Run: headless pygame with SDL's dummy video driver; simulated clock (each Clock.tick advances the game by its frame time, no real sleeping); random seed 0; keys injected as events and as key.get_pressed() state; mouse plan: one left click at the window centre at the start of phase 2, then a move to the lower-right quarter at the start of phase 3.
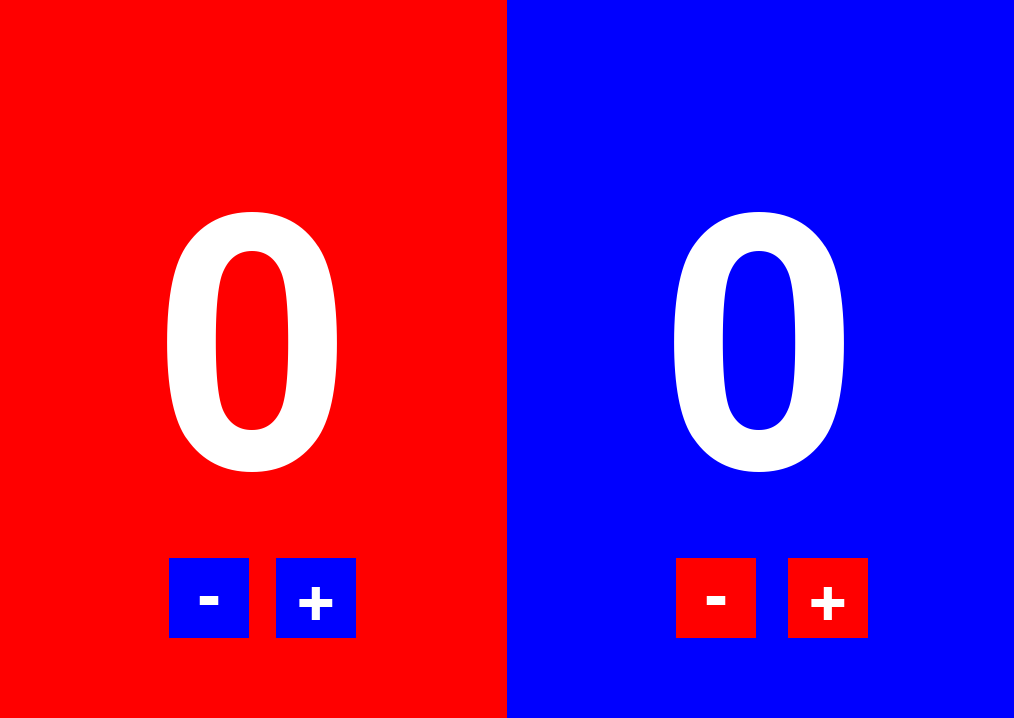
Frame 1 of 4 · flips 1–60 · no input
Frame 2 of 4 · flips 61–180 · clicked the window centre · tapped SPACE, RETURN · held RIGHT (→), D · screen unchanged from frame 1, image omitted
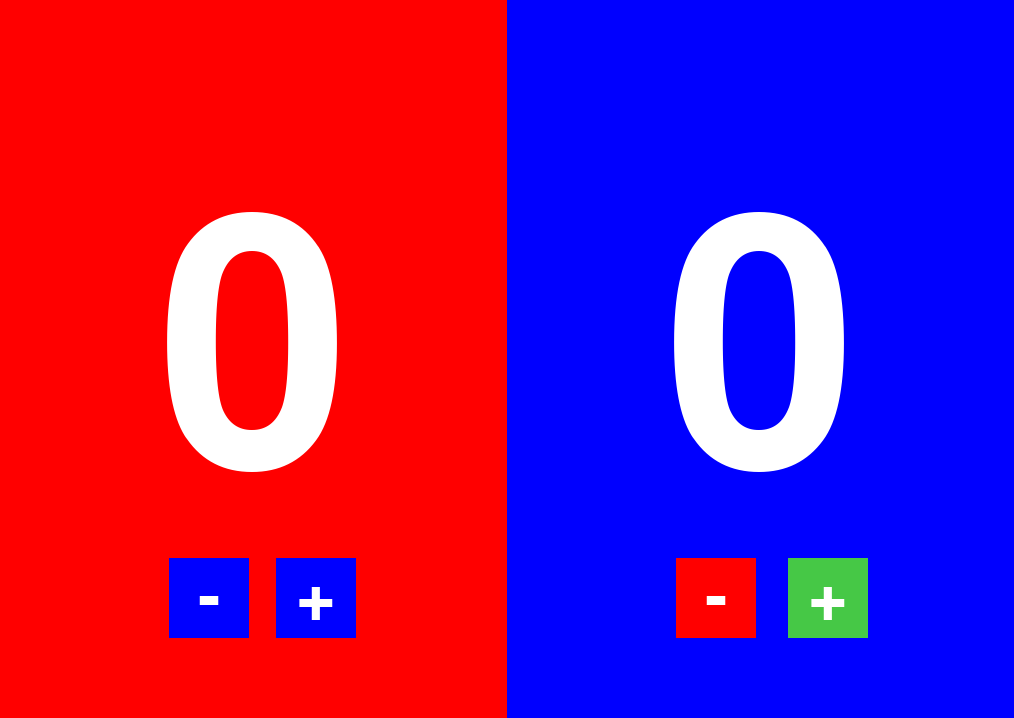
Frame 3 of 4 · flips 181–300 · moved the mouse to the lower-right quarter · held DOWN (↓), S
Frame 4 of 4 · flips 301–420 · held LEFT (←), A, UP (↑), W · screen unchanged from frame 3, image omitted

The pygame program that drew these frames:

import pygame

# indices of predefined  buttons
RED_DEC = 1
RED_INC = 2
BLE_DEC = 3
BLE_INC = 4


def draw_score(screen, font, text, color, centerX, centerY):
    '''
    draw score of red and blue
    :param screen: the screen
    :param font: font of the score
    :param text:
    :param color:
    :param centerX:
    :param centerY:
    :return:
    '''
    image = font.render(text, True, color)
    size = font.size(text)
    # draw from the top left corner of the text
    screen.blit(image, (centerX - size[0] / 2, centerY - size[1] / 2))
    pass


def update_background(screen, red_bg, blue_bg):
    '''
    clean the whole backgound with white color
    fill the whole screen with red
    fill half of screen with blue
    :param screen:
    :param red_bg:
    :param blue_bg:
    :return:
    '''
    # update background
    screen.fill(pygame.Color("white"))

    # draw player
    # player.topleft = (x, y)
    # pygame.draw.rect(screen, pygame.Color(col), player)

    # draw background of each score
    pygame.draw.rect(screen, pygame.Color("red"), red_bg)
    pygame.draw.rect(screen, pygame.Color("blue"), blue_bg)
    pass


def update_signal_arr(joysticks, red_signal_arr, blue_signal_arr):
    '''
    try to fill array of signals of red and blue

    each array contain a list of joystick signal
    normal match has 3 referees, the array has 3 joysticks
    each joystick signal is a dictionary
    {1: 0, 2: 0, 3: 0, 4: 0}
    key is score, value is nmber of signal per score

    :param joysticks:
    :param red_signal_arr:
    :param blue_signal_arr:
    :return:
    '''
    i = 0
    for joystick in joysticks:

        # red player uses right control
        # change player colour with buttons
        if joystick.get_button(0):
            # col = "royalblue"
            red_signal_arr[i][1] = red_signal_arr[i][1] + 1
            pass
        if joystick.get_button(1):
            # col = "crimson"
            red_signal_arr[i][2] = red_signal_arr[i][2] + 1
            pass
        if joystick.get_button(2):
            # col = "fuchsia"
            red_signal_arr[i][3] = red_signal_arr[i][3] + 1
            pass
        if joystick.get_button(3):
            # col = "forestgreen"
            red_signal_arr[i][4] = red_signal_arr[i][4] + 1
            pass

        # player movement with analogue sticks
        # blue player uses left control
        horiz_move = joystick.get_axis(0)
        vert_move = joystick.get_axis(1)
        if horiz_move < -0.05:
            blue_signal_arr[i][4] = blue_signal_arr[i][4] + 1
            pass
        if horiz_move > 0.05:
            blue_signal_arr[i][2] = blue_signal_arr[i][2] + 1
            pass
        if vert_move > 0.05:
            blue_signal_arr[i][3] = blue_signal_arr[i][3] + 1
            pass
        if vert_move < -0.05:
            blue_signal_arr[i][1] = blue_signal_arr[i][1] + 1
            pass

        # each joystick goes along with a dictionary in blue or red array
        i += 1
        pass
    pass


def reset_signal_arr(joysticks):
    '''
    reset all array after each 2 seconds
    :param joysticks:
    :return:
    '''
    red_signal_arr = []
    blue_signal_arr = []
    for joystick in joysticks:
        # each joystick need 2 dictionary one for red and one for blue
        red_signal_arr.append({1: 0, 2: 0, 3: 0, 4: 0})
        blue_signal_arr.append({1: 0, 2: 0, 3: 0, 4: 0})
        pass
    return red_signal_arr, blue_signal_arr


def update_joysticks(joysticks, joystick_instance_ids,
                     red_signal_arr, blue_signal_arr, run, button_array):
    '''
    take action when there is a click on the screen or a press on the joystick
    :param joysticks:
    :param joystick_instance_ids:
    :param red_signal_arr:
    :param blue_signal_arr:
    :param run:
    :param button_array:
    :return:
    '''
    joystick_changed = False

    # onscreen buttons
    red_extra = 0
    blue_extra = 0

    # event handler
    for event in pygame.event.get():
        # a new device is added
        if event.type == pygame.JOYDEVICEADDED:
            joy = pygame.joystick.Joystick(event.device_index)
            # store the new joystick
            joysticks.append(joy)
            # store its id
            joystick_instance_ids.append(joy.get_instance_id())
            joystick_changed = True
            pass
        # a device is removed
        elif event.type == pygame.JOYDEVICEREMOVED:
            joystick_changed = True
            # find the store joystick by its id
            for i, instance_id in enumerate(joystick_instance_ids):
                if event.instance_id == instance_id:
                    # removed
                    del joysticks[i]
                    del joystick_instance_ids[i]
                    print(f'Joystick {i} removed')
                    break
                pass
            pass
        # a click on screen
        elif event.type == pygame.MOUSEBUTTONDOWN:
            # for each predefined button
            for button_data in button_array:
                # get it rectangle on the screen
                button_rect = button_data['button_rectangle']
                # if the mouse click on the area of the button
                if button_rect.collidepoint(event.pos):
                    # get code of the button
                    code = button_data['code']
                    # change score if it is needed
                    if code == RED_DEC:
                        red_extra -= 1
                        pass
                    elif code == RED_INC:
                        red_extra += 1
                        pass
                    elif code == BLE_INC:
                        blue_extra += 1
                        pass
                    elif code == BLE_DEC:
                        blue_extra -= 1
                        pass
                    pass
                pass
            pass
        # quit program
        elif event.type == pygame.QUIT:
            run = False
    if run is True:
        # reset array of signal when joystick is plugged in or removed
        if joystick_changed is True:
            red_signal_arr, blue_signal_arr = reset_signal_arr(joysticks)
            pass
        pass
    return red_signal_arr, blue_signal_arr, run, red_extra, blue_extra


def calculate_score(signal_arr):
    '''
    calculate score based on joystick clicks
    :param signal_arr: an array of dictionaries
    :return:
    '''
    score_arr = [1, 2, 3, 4]
    total = 0
    # from 1 to 4
    for score in score_arr:
        signals = []
        # iterate over array of joysticks
        for signal in signal_arr:
            # if there is a click from a joystick
            if signal[score] > 0:
                # mark its number of click
                signals.append(signal[score])
                pass
            pass
        # update final score when there are at least 2 click on the same button
        if len(signals) >= 2:
            # assume that the athlete cannot kick more than 1 same kick in 2 seconds
            #
            total += score  # score * min(signals)
            pass
        pass
    return total


def update_score(red_signal_arr, blue_signal_arr, red_score, blue_score):
    '''
    update score of each player
    :param red_signal_arr:
    :param blue_signal_arr:
    :param red_score:
    :param blue_score:
    :return:
    '''
    red_score += calculate_score(red_signal_arr)
    blue_score += calculate_score(blue_signal_arr)
    return red_score, blue_score


def draw_button(screen, button_data: {}):
    '''
    draw button on screen
    :param screen: the main screen
    :param button_data: dictionary
    :return:
    '''
    button_text = button_data['button_text']
    button_rectangle = button_data['button_rectangle']
    BUTTON_HOVER_COLOR = button_data['BUTTON_HOVER_COLOR']
    BUTTON_COLOR = button_data['BUTTON_COLOR']
    BUTTON_TEXT_COLOR = button_data['BUTTON_TEXT_COLOR']
    button_font = button_data['button_font']

    # try to highly the button when the mouse is hovering above
    mouse_pos = pygame.mouse.get_pos()
    if button_rectangle.collidepoint(mouse_pos):
        color = BUTTON_HOVER_COLOR
        pass
    else:
        color = BUTTON_COLOR
        pass
    # draw the text and its box
    pygame.draw.rect(screen, color, button_rectangle)
    text_surface = button_font.render(button_text, True, BUTTON_TEXT_COLOR)
    text_rect = text_surface.get_rect(center=button_rectangle.center)
    screen.blit(text_surface, text_rect)
    pass


def draw_all_buttons(screens, button_data_arr: []):
    for data in button_data_arr:
        draw_button(screens, data)
        pass
    pass


def creat_list_of_button(SCREEN_WIDTH, SCREEN_HEIGHT):
    '''
    define all buttons
    :param SCREEN_WIDTH:
    :param SCREEN_HEIGHT:
    :return:
    '''
    # array of button
    button_array = []

    # decreasing button of red
    btn_red_dec = {
        'code': RED_DEC,
        'button_text': '-',
        'button_rectangle': pygame.Rect(3 * SCREEN_WIDTH / 18, 7 * SCREEN_HEIGHT / 9,
                                        80, 80),
        'BUTTON_HOVER_COLOR': (70, 200, 70),
        'BUTTON_COLOR': (0, 0, 255),
        'BUTTON_TEXT_COLOR': (255, 255, 255),
        'button_font': pygame.font.Font(None, 100)
    }
    button_array.append(btn_red_dec)
    # increasing button of red
    btn_red_inc = {
        'code': RED_INC,
        'button_text': '+',
        'button_rectangle': pygame.Rect(4.9 * SCREEN_WIDTH / 18, 7 * SCREEN_HEIGHT / 9,
                                        80, 80),
        'BUTTON_HOVER_COLOR': (70, 200, 70),
        'BUTTON_COLOR': (0, 0, 255),
        'BUTTON_TEXT_COLOR': (255, 255, 255),
        'button_font': pygame.font.Font(None, 100)
    }
    button_array.append(btn_red_inc)

    # Increasing button of blue
    btn_blue_inc = {
        'code': BLE_INC,
        'button_text': '+',
        'button_rectangle': pygame.Rect(14 * SCREEN_WIDTH / 18, 7 * SCREEN_HEIGHT / 9,
                                        80, 80),
        'BUTTON_HOVER_COLOR': (70, 200, 70),
        'BUTTON_COLOR': (255, 0, 0),
        'BUTTON_TEXT_COLOR': (255, 255, 255),
        'button_font': pygame.font.Font(None, 100)
    }
    button_array.append(btn_blue_inc)

    # decreasing button of blue
    btn_blue_dec = {
        'code': BLE_DEC,
        'button_text': '-',
        'button_rectangle': pygame.Rect(12 * SCREEN_WIDTH / 18, 7 * SCREEN_HEIGHT / 9,
                                        80, 80),
        'BUTTON_HOVER_COLOR': (70, 200, 70),
        'BUTTON_COLOR': (255, 0, 0),
        'BUTTON_TEXT_COLOR': (255, 255, 255),
        'button_font': pygame.font.Font(None, 100)
    }
    button_array.append(btn_blue_dec)

    return button_array


def running():
    '''
    run the game
    :return:
    '''
    info = pygame.display.Info()
    # define screen size
    SCREEN_WIDTH = info.current_w - 10
    SCREEN_HEIGHT = info.current_h - 50

    # create game window
    screen = pygame.display.set_mode((SCREEN_WIDTH, SCREEN_HEIGHT))
    pygame.display.set_caption("Joysticks")

    # define font of scores
    font_size = int(SCREEN_WIDTH / 2)
    font = pygame.font.SysFont("Futura", font_size)

    # create clock for setting game frame rate
    clock = pygame.time.Clock()
    FPS = 20

    # create empty list to store joysticks
    joysticks = []
    # list of id of working joystick
    joystick_instance_ids = []

    # create background cor each scores
    red_bg = pygame.Rect(0, 0, SCREEN_WIDTH, SCREEN_HEIGHT)
    blue_bg = pygame.Rect(SCREEN_WIDTH / 2, 0, SCREEN_WIDTH / 2, SCREEN_HEIGHT)

    # game loop
    run = True

    # scores of red and blue
    # red = {1: [], 2: [], 3: [], 4: []}
    # blue = {1: [], 2: [], 3: [], 4: []}
    # scores from references
    red_signal_arr = []
    blue_signal_arr = []

    # current scores
    red_score = 0
    blue_score = 0

    button_array = creat_list_of_button(SCREEN_WIDTH, SCREEN_HEIGHT)

    start_time = pygame.time.get_ticks()
    while run:
        clock.tick(FPS)

        # update background
        update_background(screen, red_bg, blue_bg)

        # joystick_num = pygame.joystick.get_count()

        update_signal_arr(joysticks, red_signal_arr, blue_signal_arr)

        # draw current scores
        white = (255, 255, 255)
        draw_score(screen, font, f'{red_score}', white,
                   SCREEN_WIDTH / 4, SCREEN_HEIGHT / 2)
        draw_score(screen, font, f'{blue_score}', white,
                   3 * SCREEN_WIDTH / 4, SCREEN_HEIGHT / 2)

        red_signal_arr, blue_signal_arr, run, red_extra, blue_extra \
            = update_joysticks(joysticks, joystick_instance_ids,
                               red_signal_arr, blue_signal_arr, run,
                               button_array)

        red_score += red_extra
        blue_score += blue_extra

        current_time = pygame.time.get_ticks()
        # convert from milliseconds to one tenth of seconds
        elapsed_time = (current_time - start_time) / 100

        if elapsed_time >= 20:
            red_score, blue_score = update_score(
                red_signal_arr, blue_signal_arr, red_score, blue_score)
            red_signal_arr, blue_signal_arr = reset_signal_arr(joysticks)
            start_time = current_time
            pass
        draw_all_buttons(screen, button_array)
        # update display
        pygame.display.flip()
        pass
    pass


if __name__ == '__main__':
    pygame.init()

    # initialise the joystick module
    pygame.joystick.init()

    running()
    pygame.quit()
    pass
